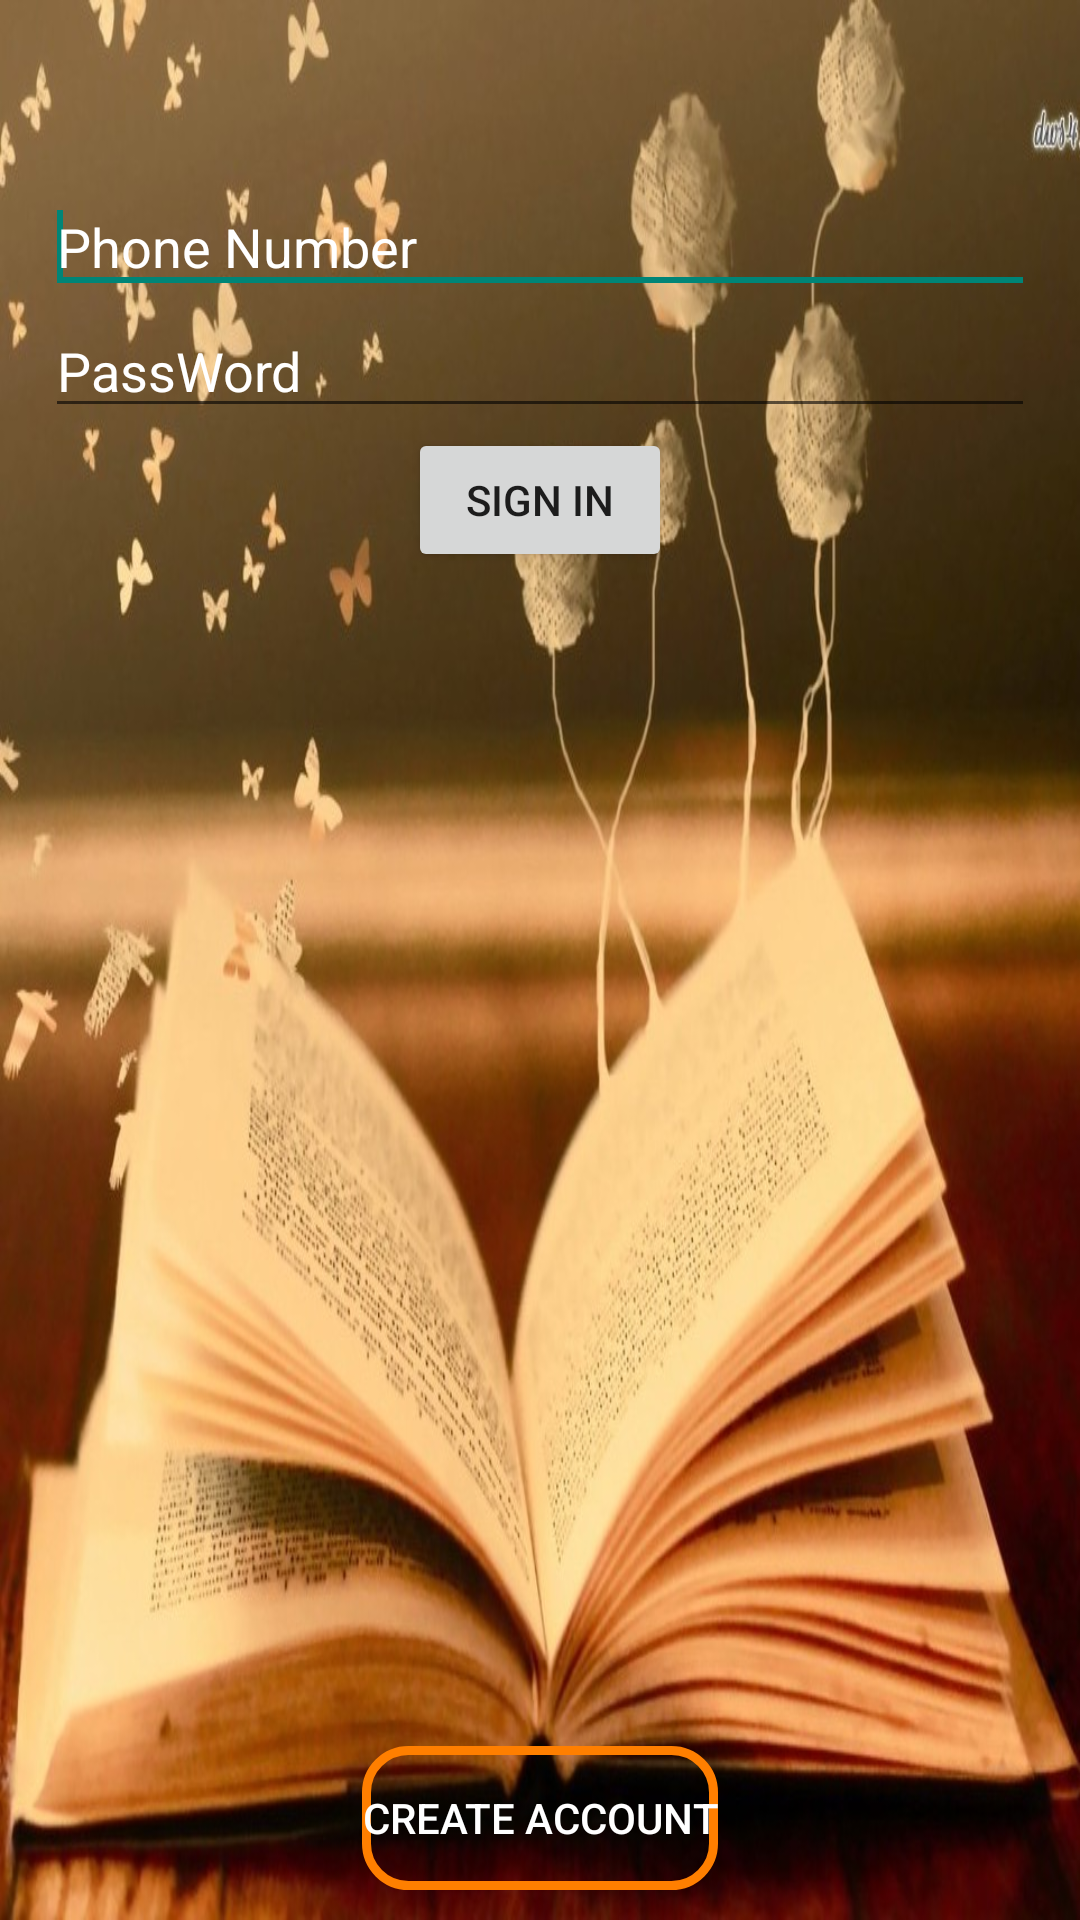

Android layout source for this screen:
<!-- AndroidManifest.xml: application theme AppTheme -->
<!-- res/layout/fragment_login.xml -->
<RelativeLayout xmlns:android="http://schemas.android.com/apk/res/android"
    android:layout_width="fill_parent"
    android:layout_height="fill_parent"
    android:background="@drawable/books2"
    android:orientation="vertical" >

    <EditText
        android:id="@+id/phoneNumber"
        android:layout_width="match_parent"
        android:layout_height="wrap_content"
        android:layout_marginTop="60dp"
        android:ems="10"
        android:hint="Phone Number"
        android:textColorHint="#ffffff"
        android:textColor="#ffffff"
        android:layout_marginRight="15dp"
        android:layout_marginLeft="15dp"
        
        android:inputType="phone" >

        <requestFocus />
    </EditText>

    <EditText
        android:id="@+id/passWord"
        android:layout_width="match_parent"
        android:layout_height="wrap_content"
        android:layout_below="@+id/phoneNumber"
        android:hint="PassWord"
        android:ems="10"
        android:textColor="#ffffff"
        android:textColorHint="#ffffff"
        android:layout_marginRight="15dp"
        android:layout_marginLeft="15dp"
        android:inputType="textPassword" />

    <Button
        android:id="@+id/btnSignIn"
        android:layout_width="wrap_content"
        android:layout_height="wrap_content"
        android:layout_below="@+id/passWord"
        
        android:layout_centerInParent="true"
        android:text="Sign In" />

    <Button
        android:id="@+id/btnCreateAccount"
        android:layout_width="wrap_content"
        android:layout_height="wrap_content"
        android:textColor="#ffffff"
        android:layout_alignParentBottom="true"
        android:background="@drawable/buttonshape1"
        android:layout_centerInParent="true"
        android:layout_marginBottom="10dp"
        android:text="Create Account" />

</RelativeLayout>
<!-- resources referenced by this layout -->
<resources>
  <!-- drawable books2: jpg bitmap (drawable-xxhdpi, 124234 bytes) -->
  <!-- drawable buttonshape1 (drawable-xxhdpi) -->
  <?xml version="1.0" encoding="utf-8"?>
  <shape xmlns:android="http://schemas.android.com/apk/res/android"
      android:shape="rectangle" >
  
      <corners android:radius="14dp" />
  
      <gradient
          android:angle="45"
          
          android:centerX="35%"
          android:type="linear" />
  
      <padding
          android:bottom="0dp"
          android:left="0dp"
          android:right="0dp"
          android:top="0dp" />
  
  
      <stroke
          android:width="3dp"
          android:color="#ff7f00" />
  
  </shape>
  <style name="AppTheme" parent="AppBaseTheme">
  
      </style>
  <style name="AppBaseTheme" parent="Theme.AppCompat.Light">
          
      </style>
</resources>
